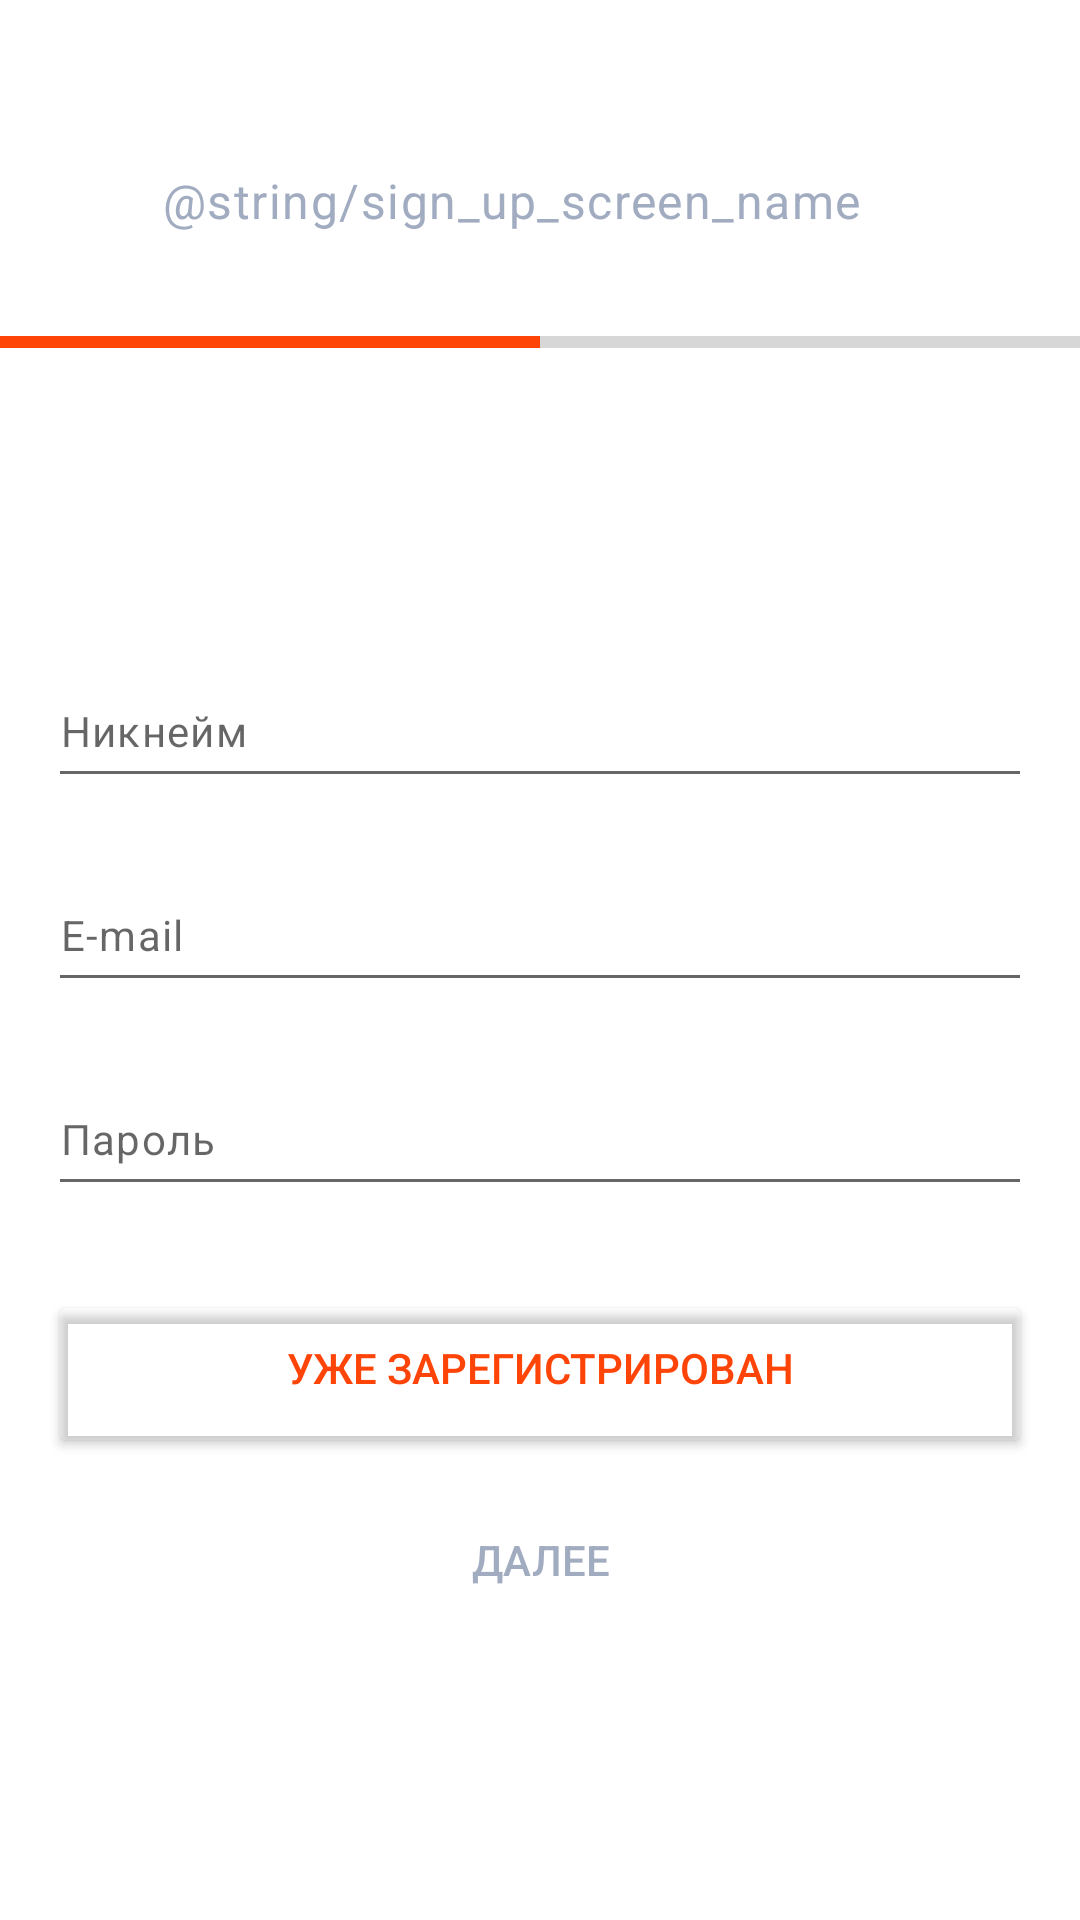

Android layout source for this screen:
<!-- AndroidManifest.xml: fallback theme Theme.MaterialComponents.DayNight.NoActionBar -->
<!-- res/layout/sign_up_first.xml -->
<?xml version="1.0" encoding="utf-8"?>
<androidx.constraintlayout.widget.ConstraintLayout xmlns:android="http://schemas.android.com/apk/res/android"
    xmlns:app="http://schemas.android.com/apk/res-auto"
    xmlns:tools="http://schemas.android.com/tools"
    android:layout_width="match_parent"
    android:layout_height="match_parent">

    <LinearLayout
        android:layout_width="match_parent"
        android:layout_height="match_parent"
        android:orientation="vertical"
        app:layout_constraintBottom_toBottomOf="parent"
        app:layout_constraintEnd_toEndOf="parent"
        app:layout_constraintHorizontal_bias="0.5"
        app:layout_constraintStart_toStartOf="parent"
        app:layout_constraintTop_toTopOf="parent">

        <LinearLayout
            android:layout_width="wrap_content"
            android:layout_height="76dp"
            android:layout_marginTop="30dp"
            android:gravity="start|center_vertical"
            android:orientation="horizontal"
            android:paddingLeft="20dp">

            <ImageButton
                android:id="@+id/btn_back"
                android:layout_width="24dp"
                android:layout_height="24dp"
                android:layout_marginEnd="10dp"
                android:layout_weight="1"
                android:background="@color/white"
                app:srcCompat="@drawable/ic_back_button"
                tools:ignore="ContentDescription" />

            <TextView
                android:id="@+id/textView4"
                android:layout_width="wrap_content"
                android:layout_height="24dp"
                android:layout_weight="1"
                android:text="@string/sign_up_screen_name"
                style="@style/TextAppearance.App.BodyL" />

        </LinearLayout>

        <ProgressBar
            android:id="@+id/progressBar"
            style="@style/Widget.AppCompat.ProgressBar.Horizontal"
            android:layout_width="match_parent"
            android:layout_height="wrap_content"
            android:progress="50"
            android:progressTint="@color/orange" />

        <LinearLayout
            android:layout_width="match_parent"
            android:layout_height="match_parent"
            android:gravity="center"
            android:orientation="vertical"
            app:layout_constraintBottom_toBottomOf="parent"
            app:layout_constraintEnd_toEndOf="parent"
            app:layout_constraintHorizontal_bias="0.5"
            app:layout_constraintStart_toStartOf="parent"
            app:layout_constraintTop_toTopOf="parent">

            <EditText
                android:id="@+id/editTextTextNickName"
                android:layout_width="328dp"
                android:layout_height="48dp"
                android:ems="10"
                android:hint="@string/nickname_hint"
                android:inputType="textPersonName"
                android:layout_marginVertical="10dp"
                style="@style/TextAppearance.App.BodyS"
                android:autofillHints="nickname" />

            <EditText
                android:id="@+id/editTextTextEmailAddress"
                android:layout_width="328dp"
                android:layout_height="48dp"
                android:ems="10"
                android:hint="@string/e_mail_hint"
                android:inputType="textEmailAddress"
                android:layout_marginVertical="10dp"
                style="@style/TextAppearance.App.BodyS"
                android:autofillHints="email" />

            <EditText
                android:id="@+id/editTextTextPassword"
                android:layout_width="328dp"
                android:layout_height="48dp"
                android:ems="10"
                android:hint="@string/password_hint"
                android:inputType="textPassword"
                android:layout_marginVertical="10dp"
                style="@style/TextAppearance.App.BodyS"
                android:autofillHints="password" />

            <Space
                android:layout_width="match_parent"
                android:layout_height="14dp" />

            <Button
                android:id="@+id/btn_go_to_sign_in"
                android:layout_width="328dp"
                android:layout_height="56dp"
                android:text="@string/button_already_register"
                android:layout_marginVertical="4dp"
                android:theme="@style/Widget.Workplaces.Button" />

            <Button
                android:id="@+id/btn_go_next"
                android:layout_width="328dp"
                android:layout_height="56dp"
                android:enabled="false"
                android:text="@string/button_go_next"
                android:layout_marginVertical="4dp"
                android:theme="@style/Widget.Workplaces.SolidButton" />

        </LinearLayout>

    </LinearLayout>

</androidx.constraintlayout.widget.ConstraintLayout>
<!-- resources referenced by this layout -->
<resources>
  <color name="orange">#FE4407</color>
  <color name="white">#FFFFFF</color>
  <string name="button_already_register">Уже зарегистрирован</string>
  <string name="button_go_next">Далее</string>
  <string name="e_mail_hint">E-mail</string>
  <string name="nickname_hint">Никнейм</string>
  <string name="password_hint">Пароль</string>
  <style name="TextAppearance.App.BodyL" parent="TextAppearance.MaterialComponents.Body1">
          <item name="fontFamily">sans-serif</item>
          <item name="android:fontFamily">sans-serif</item>
          <item name="android:textColor">@color/middle_grey</item>
          <item name="android:textSize">16sp</item>
      </style>
  <style name="TextAppearance.App.BodyS" parent="TextAppearance.MaterialComponents.Body1">
          <item name="fontFamily">sans-serif</item>
          <item name="android:fontFamily">sans-serif</item>
          <item name="android:textColor">@color/middle_grey</item>
          <item name="android:textSize">14sp</item>
      </style>
  <style name="Widget.Workplaces.Button" parent="Base.Widget.Workplaces.Button">
          <item name="android:textColor">@color/orange</item>
          <item name="android:layout_width">wrap_content</item>
      </style>
  <style name="Widget.Workplaces.SolidButton" parent="Base.Widget.Workplaces.Button">
          <item name="android:backgroundTint">@color/solid_button_color_selector</item>
          <item name="android:textColor">@color/solid_button_text_selector</item>
      </style>
  <color name="middle_grey">#A2ACC1</color>
  <style name="Base.Widget.Workplaces.Button" parent="Widget.MaterialComponents.Button.TextButton">
          <item name="android:layout_marginTop">8dp</item>
          <item name="android:layout_marginBottom">8dp</item>
          <item name="android:paddingTop">16dp</item>
          <item name="android:paddingBottom">20dp</item>
          <item name="android:layout_width">0dp</item>
          <item name="android:layout_height">wrap_content</item>
          <item name="shapeAppearanceOverlay">@style/button_shape_style</item>
      </style>
  <style name="button_shape_style">
          <item name="cornerFamily">rounded</item>
          <item name="cornerSize">25%</item>
      </style>
</resources>
